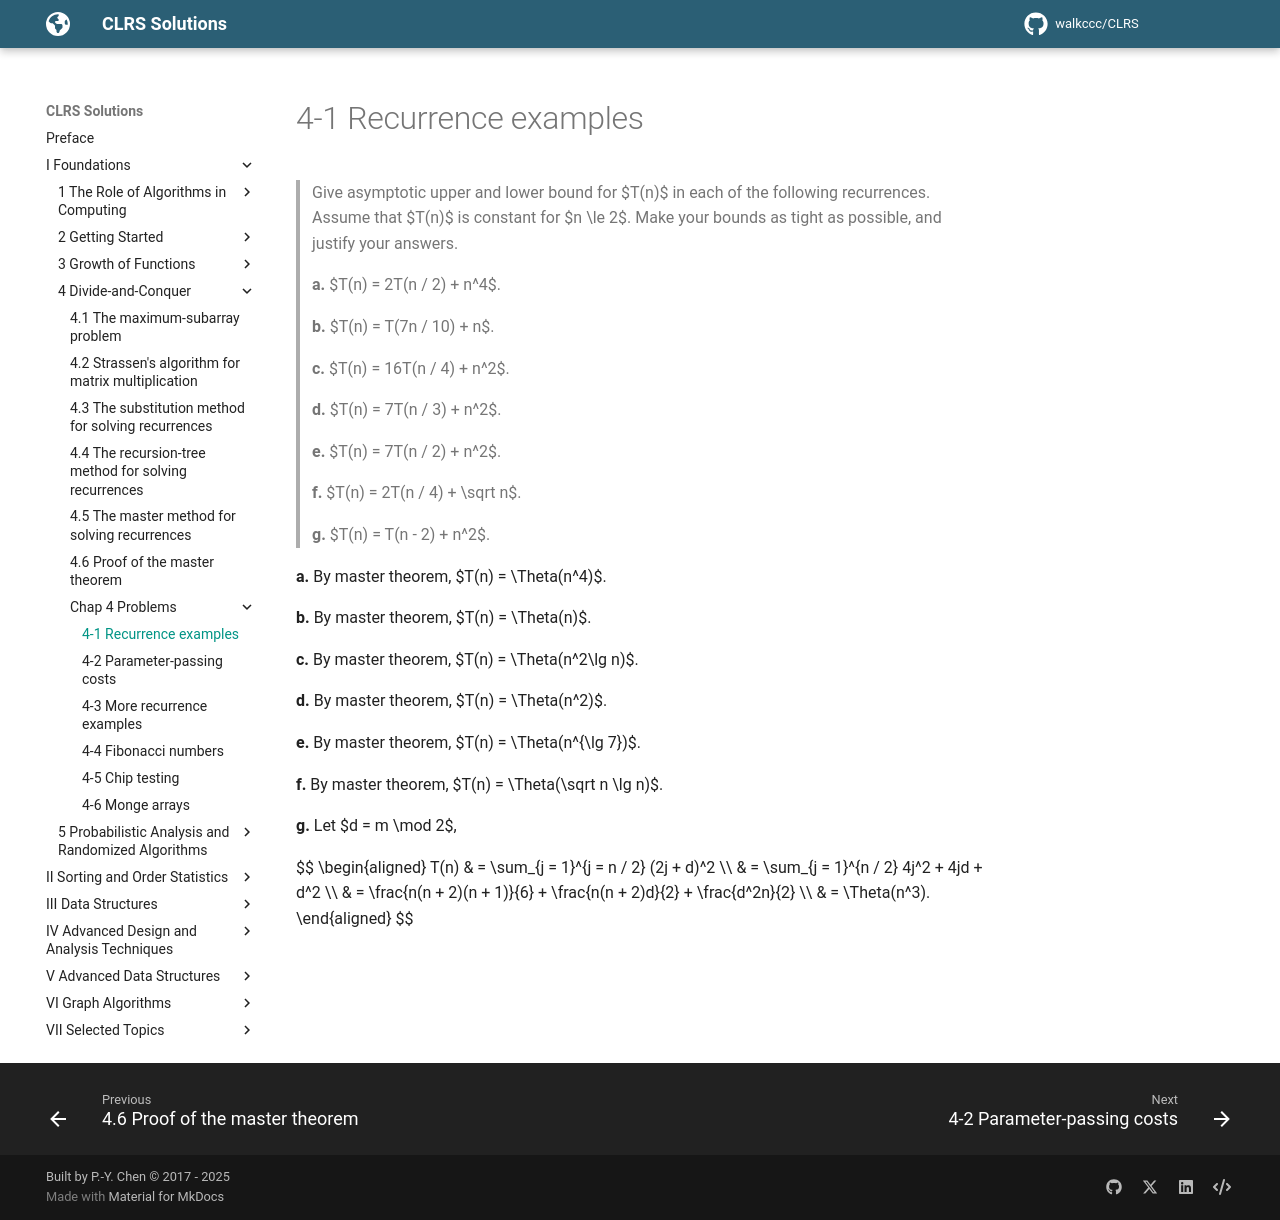

repository: walkccc/CLRS · page: Chap04/Problems/4-1/index.html · generator: mkdocs

> Give asymptotic upper and lower bound for $T(n)$ in each of the following recurrences. Assume that $T(n)$ is constant for $n \le 2$. Make your bounds as tight as possible, and justify your answers.
>
> **a.** $T(n) = 2T(n / 2) + n^4$.
>
> **b.** $T(n) = T(7n / 10) + n$.
>
> **c.** $T(n) = 16T(n / 4) + n^2$.
>
> **d.** $T(n) = 7T(n / 3) + n^2$.
>
> **e.** $T(n) = 7T(n / 2) + n^2$.
>
> **f.** $T(n) = 2T(n / 4) + \sqrt n$.
>
> **g.** $T(n) = T(n - 2) + n^2$.

**a.** By master theorem, $T(n) = \Theta(n^4)$.

**b.** By master theorem, $T(n) = \Theta(n)$.

**c.** By master theorem, $T(n) = \Theta(n^2\lg n)$.

**d.** By master theorem, $T(n) = \Theta(n^2)$.

**e.** By master theorem, $T(n) = \Theta(n^{\lg 7})$.

**f.** By master theorem, $T(n) = \Theta(\sqrt n \lg n)$.

**g.** Let $d = m \mod 2$,

$$
\begin{aligned}
T(n) & = \sum_{j = 1}^{j = n / 2} (2j + d)^2 \\\\
     & = \sum_{j = 1}^{n / 2} 4j^2 + 4jd + d^2 \\\\
     & = \frac{n(n + 2)(n + 1)}{6} + \frac{n(n + 2)d}{2} + \frac{d^2n}{2} \\\\
     & = \Theta(n^3).
\end{aligned}
$$
